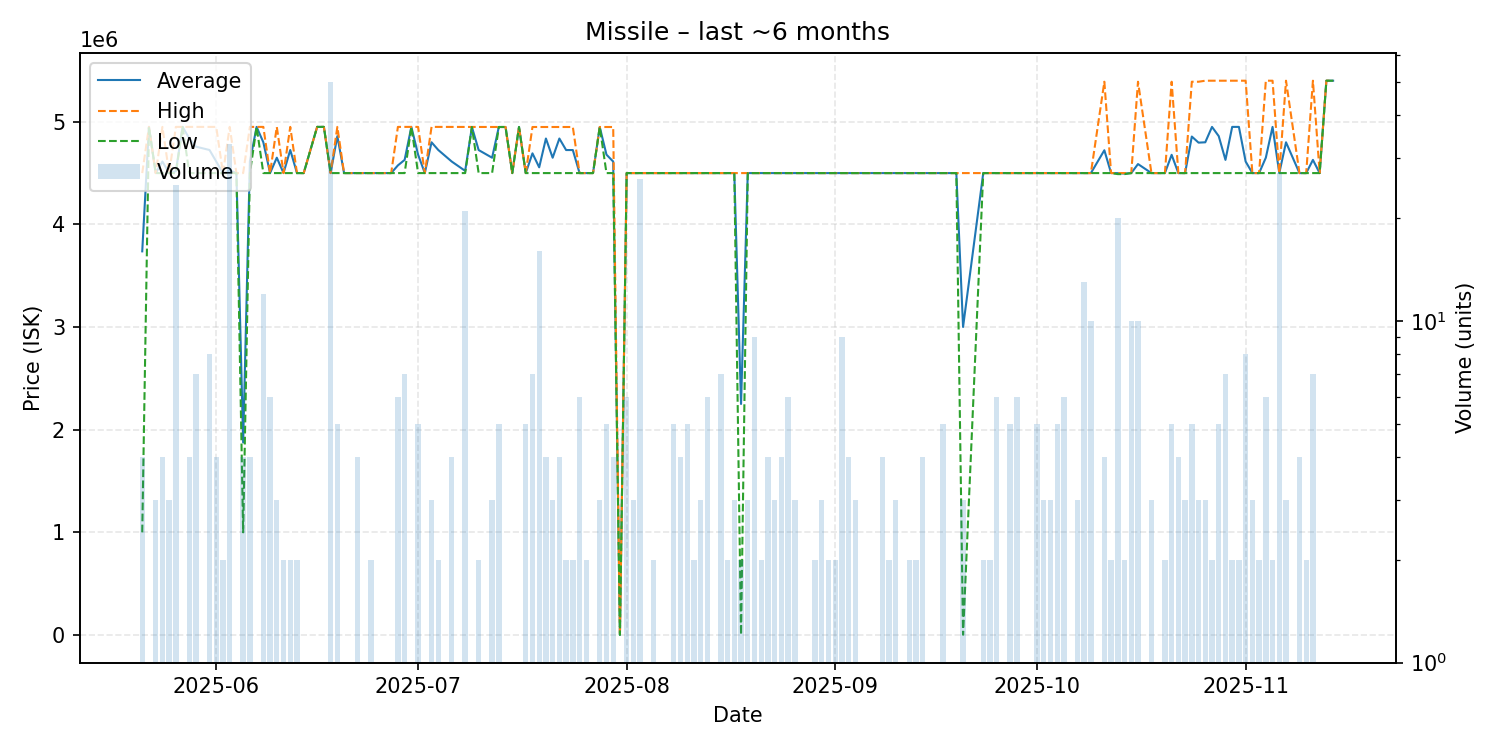

Source data for this figure (header and first rows):
date, average, highest, lowest, order_count, volume
2025-05-21, 3737500, 4500000, 1000000, 4, 4
2025-05-22, 4950000, 4950000, 4950000, 1, 1
2025-05-23, 4500000, 4500000, 4500000, 3, 3
2025-05-24, 4612500, 4950000, 4500000, 3, 4
2025-05-25, 4500000, 4500000, 4500000, 3, 3
2025-05-26, 4518000, 4950000, 4500000, 10, 25
2025-05-27, 4950000, 4950000, 4950000, 1, 1
2025-05-28, 4837500, 4950000, 4500000, 4, 4
2025-05-29, 4757143, 4950000, 4500000, 2, 7
2025-05-31, 4725000, 4950000, 4500000, 5, 8
2025-06-01, 4612500, 4950000, 4500000, 4, 4
2025-06-02, 4500000, 4500000, 4500000, 2, 2
2025-06-03, 4527273, 4950000, 4500000, 13, 33
2025-06-04, 4500000, 4500000, 4500000, 1, 1
2025-06-05, 1875250, 4500000, 1000000, 3, 4
2025-06-06, 4612500, 4950000, 4500000, 2, 4
2025-06-07, 4950000, 4950000, 4950000, 1, 1
2025-06-08, 4800000, 4950000, 4500000, 8, 12
2025-06-09, 4500000, 4500000, 4500000, 4, 6
2025-06-10, 4650000, 4950000, 4500000, 3, 3
2025-06-11, 4500000, 4500000, 4500000, 2, 2
2025-06-12, 4725000, 4950000, 4500000, 2, 2
2025-06-13, 4500000, 4500000, 4500000, 2, 2
2025-06-14, 4500000, 4500000, 4500000, 1, 1
2025-06-16, 4950000, 4950000, 4950000, 1, 1
2025-06-17, 4950000, 4950000, 4950000, 1, 1
2025-06-18, 4500000, 4500000, 4500000, 17, 50
2025-06-19, 4860000, 4950000, 4500000, 5, 5
2025-06-20, 4500000, 4500000, 4500000, 1, 1
2025-06-22, 4500000, 4500000, 4500000, 4, 4
2025-06-24, 4500000, 4500000, 4500000, 2, 2
2025-06-26, 4500000, 4500000, 4500000, 1, 1
2025-06-27, 4500000, 4500000, 4500000, 1, 1
2025-06-28, 4575000, 4950000, 4500000, 6, 6
2025-06-29, 4628571, 4950000, 4500000, 4, 7
2025-06-30, 4950000, 4950000, 4950000, 1, 1
2025-07-01, 4680000, 4950000, 4500000, 5, 5
2025-07-02, 4500000, 4500000, 4500000, 1, 1
2025-07-03, 4800000, 4950000, 4500000, 3, 3
2025-07-04, 4725000, 4950000, 4500000, 2, 2
2025-07-06, 4612500, 4950000, 4500000, 4, 4
2025-07-08, 4521429, 4950000, 4500000, 9, 21
2025-07-09, 4949000, 4949000, 4949000, 1, 1
2025-07-10, 4724500, 4949000, 4500000, 2, 2
2025-07-12, 4649667, 4949000, 4500000, 3, 3
2025-07-13, 4949000, 4949000, 4949000, 2, 5
2025-07-14, 4949000, 4949000, 4949000, 1, 1
2025-07-15, 4500000, 4500000, 4500000, 1, 1
2025-07-16, 4949000, 4949000, 4949000, 1, 1
2025-07-17, 4500000, 4500000, 4500000, 5, 5
2025-07-18, 4692429, 4949000, 4500000, 4, 7
2025-07-19, 4556125, 4949000, 4500000, 8, 16
2025-07-20, 4836750, 4949000, 4500000, 4, 4
2025-07-21, 4649667, 4949000, 4500000, 3, 3
2025-07-22, 4836750, 4949000, 4500000, 3, 4
2025-07-23, 4724500, 4949000, 4500000, 2, 2
2025-07-24, 4724500, 4949000, 4500000, 2, 2
2025-07-25, 4500000, 4500000, 4500000, 4, 6
2025-07-26, 4500000, 4500000, 4500000, 2, 2
2025-07-27, 4500000, 4500000, 4500000, 1, 1
... 100 more rows
